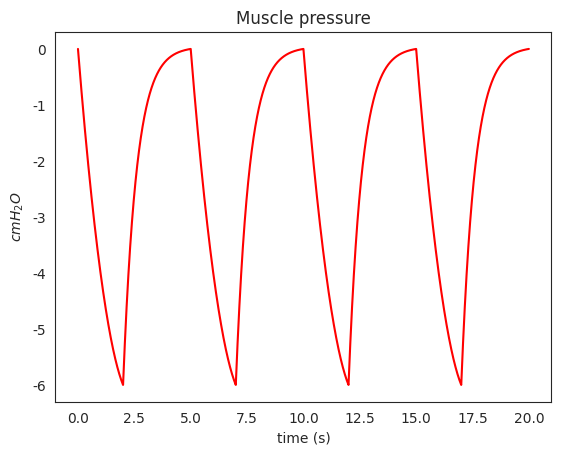
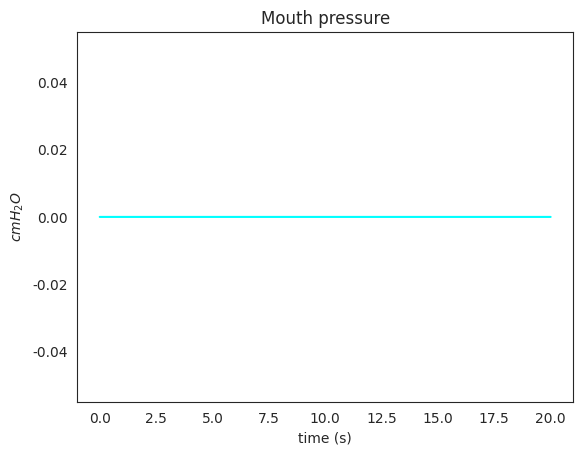
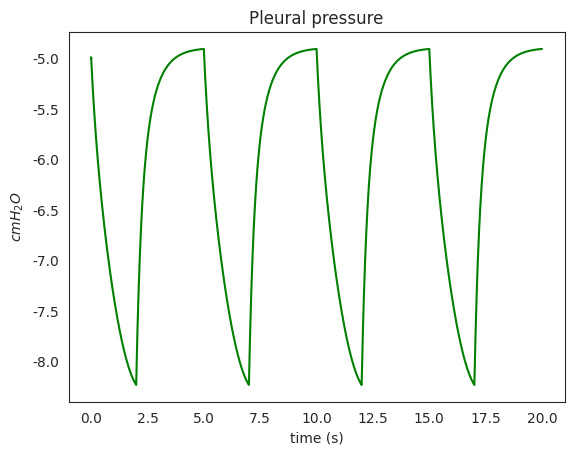
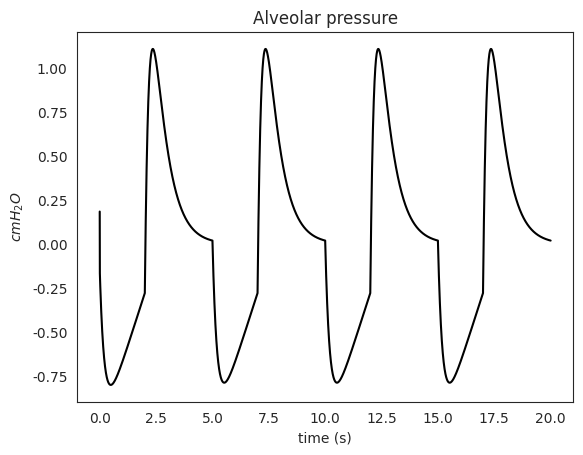
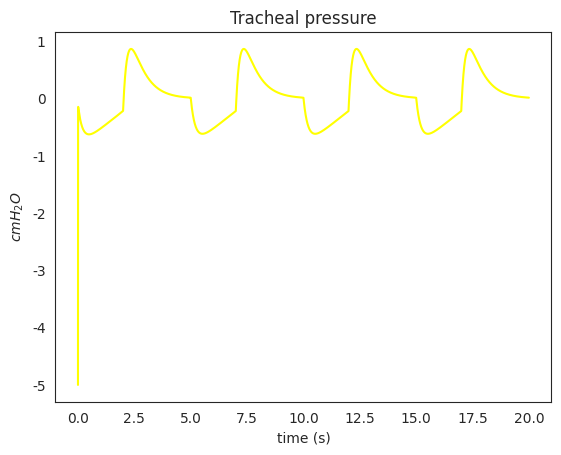
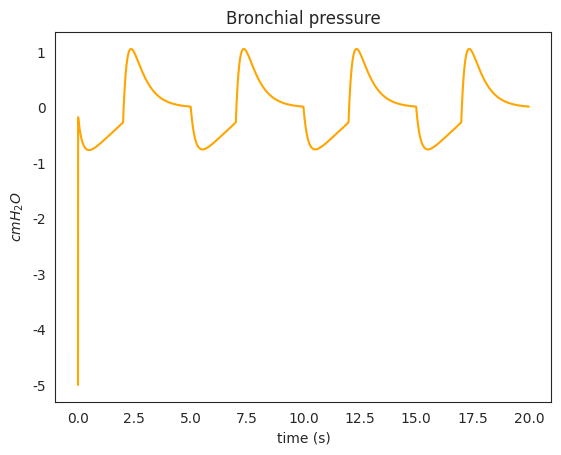
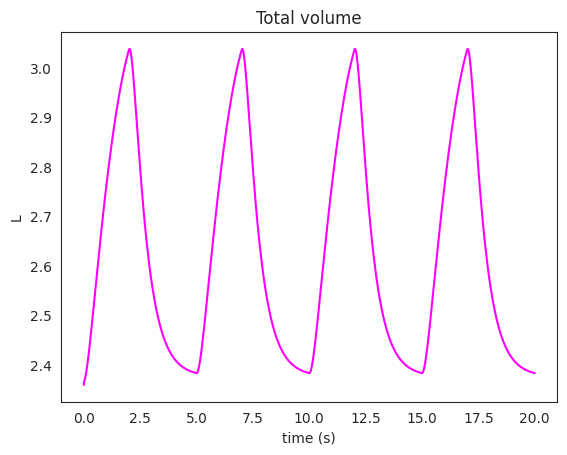
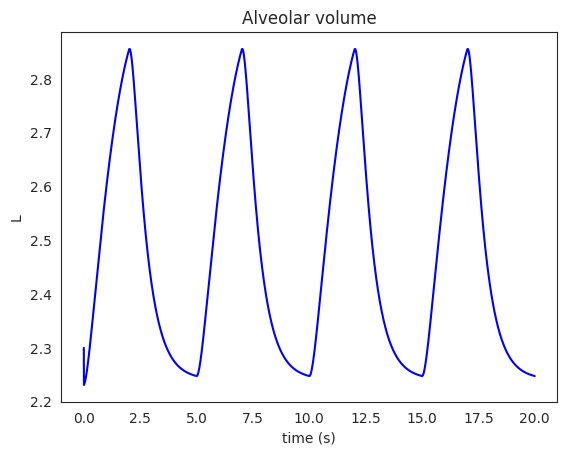
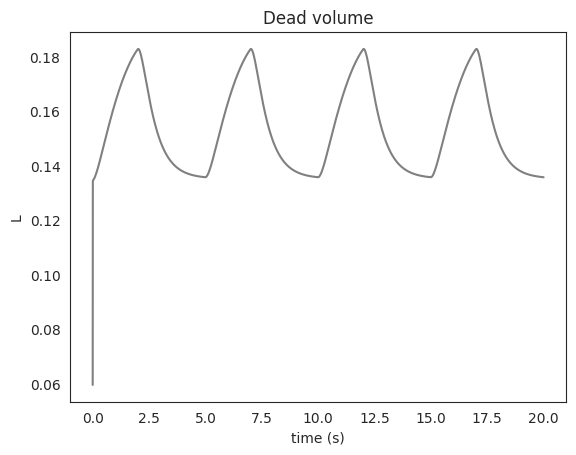

Reproduce these figures in Python, in order.
#!/usr/bin/env python3
# -*- coding: utf-8 -*-
"""
Created on Mon Mar 28 08:23:54 2022

@author: chiaramarzi
"""

from matplotlib import pyplot as plt
import numpy as np
import seaborn as sns
sns.set_style("white")

def my_plot(x, y, color, title, xlabel, ylabel):
    plt.figure()
    sns.lineplot(x = x, y = y, color = color)
    plt.title(title)
    plt.xlabel(xlabel)
    plt.ylabel(ylabel)
    

# Compliances values from Table III of Albanese et al., 2016
Cl = 0.00127
Ct = 0.00238
Cb = 0.0131
CA = 0.2
Ccw = 0.2445
# Unstressed volumes from Table III of Albanese et al., 2016
Vul = 34.4/1000 # ml to L
Vut = 6.63/1000
Vub = 18.7/1000
VuA = 1263/1000
# Resistances values from Table III of Albanese et al., 2016
Rml = 1.021
Rlt = 0.3369
Rtb = 0.3063
RbA = 0.0817
dt = 0.0002 

# Simulation of 20 seconds
t_start = 0
t_end = 20
t = np.arange(t_start, t_end+dt, dt) 
L = np.size(t) 

# State variables
P1 = np.zeros(L+1)
P2 = np.zeros(L+1)
P3 = np.zeros(L+1)
P4 = np.zeros(L+1)
P5 = np.zeros(L+1)

# Auxiliary variables
Pl = np.zeros(L)
Ppl = np.zeros(L)
Pt = np.zeros(L)
Pb = np.zeros(L)
PA = np.zeros(L)

# Volumes    
dV = np.zeros(L)
dVa = np.zeros(L)
dVd = np.zeros(L)
Vl = np.zeros(L)
Vt = np.zeros(L)
Vb = np.zeros(L)
VA = np.zeros(L)
VD = np.zeros(L)

# breath definition
T = 5 # period of the natural breath
ventilation = "actual natural" # TO COMPLETE
if ventilation == "natural":
    print("Natural breath")
    Amus=3
    Pmus=Amus*(np.cos(2*np.pi/T*t)-1)
    Pm=np.zeros(L)
    # TO COMPLETE
elif ventilation == "natural with increased amplitude":
    print("natural breath with increased amplitude")
    Amus=3*2
    Pmus= Amus*(np.cos(2*np.pi/T*t)-1)  
    Pm = np.zeros(L)
    # TO COMPLETE
elif ventilation == "natural with increased frequency":
    print("natural breath with increased frequency")
    Amus = 3
    T = 5/2
    Pmus= Amus*(np.cos(2*np.pi/T*t)-1)  
    Pm = np.zeros(L)
    # TO COMPLETE
elif ventilation == "artificial":
    print("Artificial ventilation")
    Am = -3
    Pm= Am*(np.cos(2*np.pi/T*t)-1)  
    Pmus = np.zeros(L)
    # TO COMPLETE
elif ventilation == "mixed":
    print("Mixed ventilation")
    Amus = 1
    fi = 0.5*np.pi
    Pmus = (Amus*np.cos(2*np.pi/T*t+fi)-Amus)
    Am = -3
    Pm = Am*(np.cos(2*np.pi/T*t)-1)
    # TO COMPLETE
elif ventilation == "actual natural":
    print("Actual natural ventilation")
    Pm = np.zeros(L)
    Amus = -6
    TI = 0.4 * T
    TE = T - TI
    tau = TE/5
    tti = np.arange(0, TI, dt) 
    PmusI = -Amus/TI/TE*tti*tti + Amus*T/TI/TE*tti 
    tte=np.arange(TI, T, dt) 
    PmusE =Amus/(1-np.exp(-TE/tau))*(np.exp(-(tte-TI)/tau)-np.exp(-(TE/tau)))
    Pmustot = np.concatenate((PmusI, PmusE), axis=None) # one cycle
    Pmus = np.concatenate((Pmustot, Pmustot, Pmustot, Pmustot, Pmustot[0]), axis=None)
    # TO COMPLETE
else:
    print("The options are: natural; natural with increased amplitude; natural with increased frequency; artificial; mixed; actual natural")
    

# Initial conditions
Ppl[0] = -5
P5[0] = Ppl[0] - Pmus[0]
VA[0] = 2.3 - VuA
P4[0] = VA[0]/CA

for j in range(L):
    Pl[j] = P1[j]
    Ppl[j] = P5[j] + Pmus[j]   
    Pt[j] = P2[j] + Ppl[j]
    Pb[j] = P3[j] + Ppl[j]
    PA[j] = P4[j] + Ppl[j]
    
    dV[j] = (Pm[j] - Pl[j])/Rml   
    dVa[j] = (Pb[j] - PA[j])/RbA
    dVd[j] = dV[j] - dVa[j]    
    Vl[j] = Cl*Pl[j] + Vul
    Vt[j] = Ct*(Pt[j] - Ppl[j]) + Vut
    Vb[j] = Cb*(Pb[j] - Ppl[j]) + Vub
    VA[j] = CA*(PA[j] - Ppl[j]) + VuA
    VD[j] = Vl[j] + Vt[j] + Vb[j]
    
    dP1 = 1/Cl* ( (Pm[j] - Pl[j])/Rml - (Pl[j] - Pt[j])/Rlt )
    dP2 = 1/Ct* ( (Pl[j] - Pt[j])/Rlt - (Pt[j] - Pb[j])/Rtb )
    dP3 = 1/Cb* ( (Pt[j] - Pb[j])/Rtb - (Pb[j] - PA[j])/RbA )
    dP4 = 1/CA* (Pb[j] - PA[j])/RbA
    dP5 = 1/Ccw* (Pl[j] - Pt[j])/Rlt
    
    P1[j+1] = P1[j] + dP1*dt
    P2[j+1] = P2[j] + dP2*dt
    P3[j+1] = P3[j] + dP3*dt
    P4[j+1] = P4[j] + dP4*dt
    P5[j+1] = P5[j] + dP5*dt

# Pressures plots
my_plot(t, Pmus, 'red', 'Muscle pressure', 'time (s)', "$cmH_2O$")
my_plot(t, Pm, 'cyan', 'Mouth pressure', 'time (s)', "$cmH_2O$")
my_plot(t, Ppl, 'green', 'Pleural pressure', 'time (s)', "$cmH_2O$")
my_plot(t, PA, 'black', 'Alveolar pressure', 'time (s)', "$cmH_2O$")
my_plot(t, Pt, 'yellow', 'Tracheal pressure', 'time (s)', "$cmH_2O$")
my_plot(t, Pb, 'orange', 'Bronchial pressure', 'time (s)', "$cmH_2O$")

# Volumes plots
my_plot(t, VA+VD, 'magenta', 'Total volume', 'time (s)', "L")
my_plot(t, VA, 'blue', 'Alveolar volume', 'time (s)', "L")
my_plot(t, VD, 'gray', 'Dead volume', 'time (s)', "L")

# Alveolar ventilation  (at equilibrium)
Vent = (np.max(VA[int(np.round(5/dt,0)):-1]) - np.min(VA[int(np.round(5/dt,0)):-1]))*60/T # to exclude the first part of the signal wich is transitional
print("Ventiliation:", Vent)